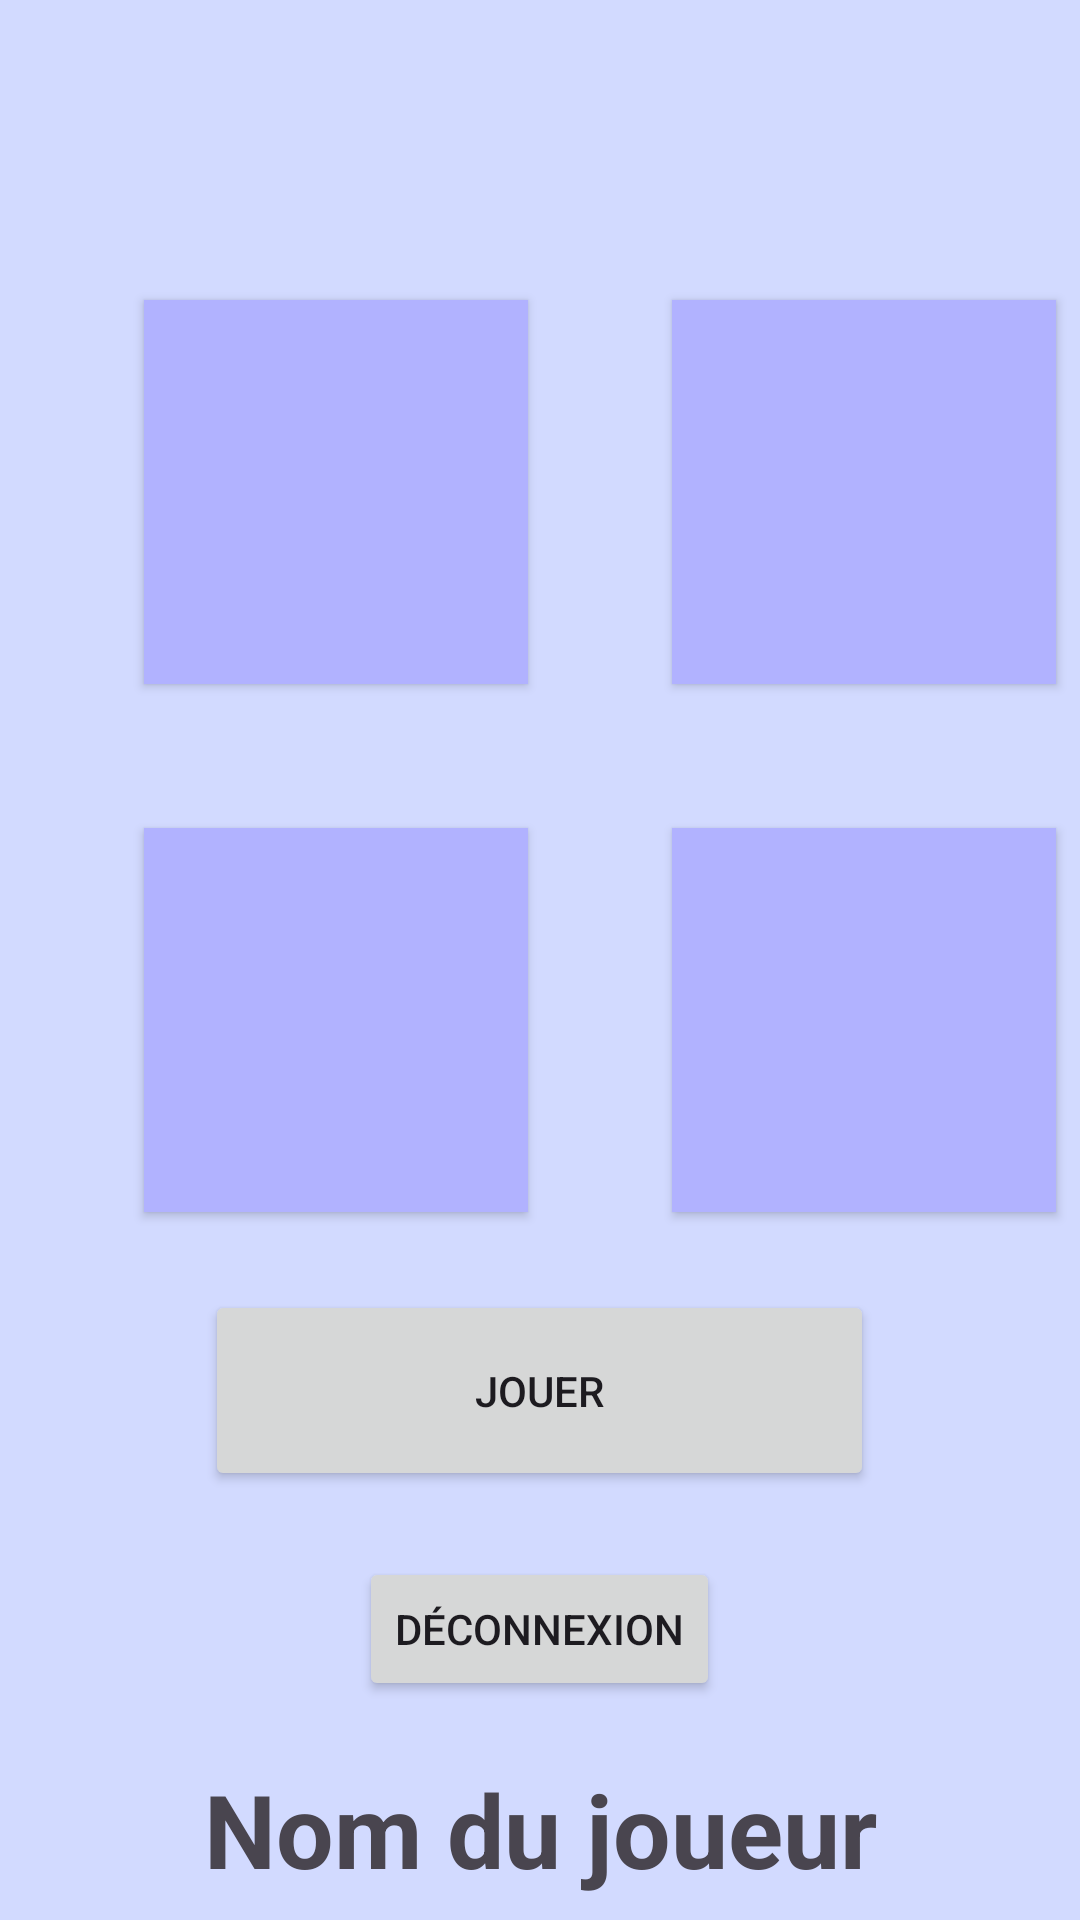

This screen was rendered from an Android layout file. Write that file and the resources it references.
<!-- AndroidManifest.xml: activity theme Theme.TP1A -->
<!-- res/layout/simon.xml -->
<RelativeLayout xmlns:android="http://schemas.android.com/apk/res/android"
    xmlns:tools="http://schemas.android.com/tools"
    android:layout_width="match_parent"
    android:layout_height="match_parent"
    android:background="#D2DAFF"
    tools:ignore="HardcodedText">

    <androidx.appcompat.widget.AppCompatButton
        android:id="@+id/simonButton1"
        android:layout_width="128dp"
        android:layout_height="128dp"
        android:layout_alignParentStart="true"
        android:layout_alignParentTop="true"
        android:layout_marginStart="48dp"
        android:layout_marginTop="100dp"
        android:background="#B1B2FF" />

    <androidx.appcompat.widget.AppCompatButton
        android:id="@+id/simonButton4"
        android:layout_width="128dp"
        android:layout_height="128dp"
        android:layout_toEndOf="@id/simonButton1"
        android:layout_alignTop="@id/simonButton1"
        android:layout_marginStart="48dp"
        android:background="#B1B2FF" />

    <androidx.appcompat.widget.AppCompatButton
        android:id="@+id/simonButton3"
        android:layout_width="128dp"
        android:layout_height="128dp"
        android:layout_below="@id/simonButton1"
        android:layout_marginTop="48dp"
        android:layout_marginStart="48dp"
        android:background="#B1B2FF" />

    <androidx.appcompat.widget.AppCompatButton
        android:id="@+id/simonButton2"
        android:layout_width="128dp"
        android:layout_height="128dp"
        android:layout_toEndOf="@id/simonButton3"
        android:layout_alignTop="@id/simonButton3"
        android:layout_marginStart="48dp"
        android:background="#B1B2FF" />

    <Button
        android:id="@+id/buttonJouer"
        android:layout_width="223dp"
        android:layout_height="67dp"
        android:layout_below="@id/simonButton3"
        android:layout_centerHorizontal="true"
        android:layout_marginTop="26dp"
        android:text="Jouer" />

    <Button
        android:id="@+id/buttonDeco"
        android:layout_width="wrap_content"
        android:layout_height="wrap_content"
        android:layout_below="@id/buttonJouer"
        android:layout_centerHorizontal="true"
        android:layout_marginTop="22dp"
        android:text="Déconnexion" />

    <TextView
        android:id="@+id/username"
        android:layout_width="match_parent"
        android:layout_height="wrap_content"
        android:layout_below="@+id/buttonDeco"
        android:layout_marginTop="20dp"
        android:gravity="center"
        android:text="Nom du joueur"
        android:textSize="34sp"
        android:textStyle="bold" />

    <TextView
        android:id="@+id/score"
        android:layout_width="match_parent"
        android:layout_height="67dp"
        android:layout_below="@+id/username"
        android:layout_marginTop="11dp"
        android:gravity="center"
        android:text="Score en cours"
        android:textSize="34sp"
        android:textStyle="bold" />

</RelativeLayout>
<!-- resources referenced by this layout -->
<resources>
  <style name="Theme.TP1A" parent="Base.Theme.TP1A" />
  <style name="Base.Theme.TP1A" parent="Theme.Material3.DayNight.NoActionBar">
          
          
      </style>
</resources>
